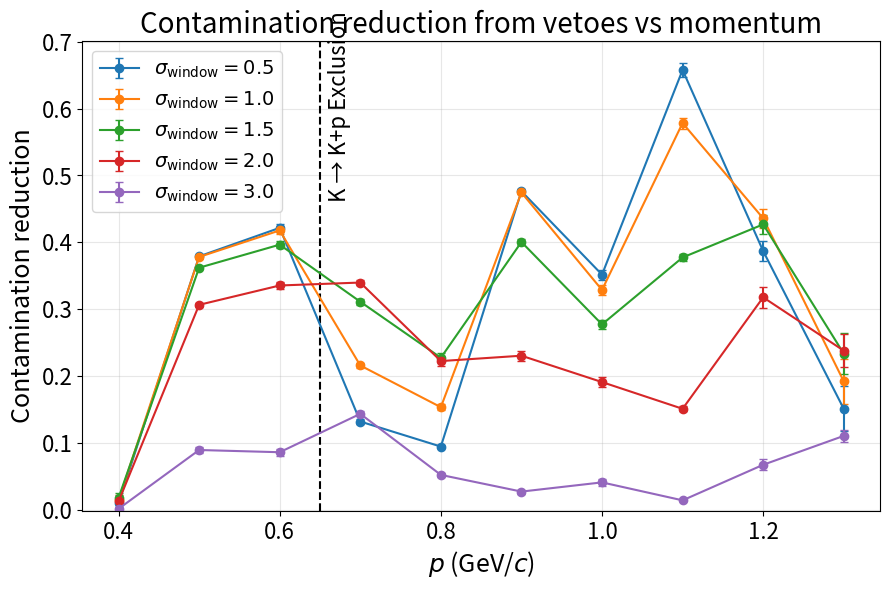

This chart was generated by the following Python code:
import numpy as np
import matplotlib.pyplot as plt

# momentum-bin centers [GeV/c]
P_CENTERS = np.array([0.40, 0.50, 0.60, 0.70, 0.80, 0.90, 1.00, 1.10, 1.20, 1.30], dtype=float)

# half-width of each momentum bin
P_ERR = np.array([0.00] * 10, dtype=float)

# nSigma windows
NSIGMA_WINDOWS = [0.5, 1.0, 1.5, 2.0, 3.0]

DATA = {
    0.5: {
        "yield": [65013.072547, 106357.005285, 78386.967561, 70327.284774, 53833.739782, 41120.299542, 15718.021611, 29261.752919, 19544.604272, 12633.957183],
        "yield_err": [299.693662, 618.028111, 829.076639, 299.393663, 308.812943, 309.850640, 504.484679, 380.004971, 296.458288, 187.999573],

        "no_veto": {
            "cont": [0.024512, 0.581808, 0.702450, 0.174662, 0.126509, 0.550888, 0.862739, 0.762053, 0.456986, 0.259749],
            "cont_err": [0.000679, 0.001424, 0.003862, 0.003628, 0.001975, 0.002305, 0.003519, 0.002446, 0.012805, 0.029945],
        },
        "veto": {
            "cont": [0.014914, 0.202886, 0.280829, 0.042942, 0.032283, 0.074491, 0.511166, 0.104141, 0.070094, 0.108948],
            "cont_err": [0.000501, 0.002091, 0.004973, 0.001054, 0.000976, 0.001280, 0.006596, 0.009475, 0.007284, 0.015002],
        },
    },

    1.0: {
        "yield": [115907.163169, 189616.307657, 139750.525294, 125381.492556, 95976.329322, 73310.444837, 28022.537994, 52168.689117, 34844.678888, 22524.179819],
        "yield_err": [534.302424, 1101.838173, 1478.101519, 533.767576, 550.560537, 552.410574, 899.409700, 677.483719, 528.534305, 335.171009],

        "no_veto": {
            "cont": [0.070704, 0.602438, 0.739095, 0.299554, 0.233625, 0.601531, 0.870461, 0.771062, 0.559043, 0.352306],
            "cont_err": [0.001913, 0.001382, 0.003094, 0.004124, 0.003520, 0.001868, 0.003333, 0.002357, 0.009955, 0.029426],
        },
        "veto": {
            "cont": [0.056814, 0.224391, 0.321325, 0.083913, 0.080451, 0.126999, 0.541820, 0.192547, 0.123200, 0.160454],
            "cont_err": [0.001728, 0.002145, 0.004990, 0.001554, 0.002131, 0.001987, 0.006123, 0.007913, 0.009790, 0.017140],
        },
    },

    1.5: {
        "yield": [147095.125923, 240637.712884, 177354.190664, 159118.780338, 121801.361203, 93036.606366, 35562.761112, 66206.088434, 44220.583860, 28584.920692],
        "yield_err": [678.070968, 1398.317587, 1875.824782, 677.392205, 698.703767, 701.051607, 1141.420249, 859.779070, 670.750781, 425.357851],

        "no_veto": {
            "cont": [0.224411, 0.634332, 0.780998, 0.481543, 0.435840, 0.679037, 0.882671, 0.798643, 0.668721, 0.489977],
            "cont_err": [0.005279, 0.001315, 0.002335, 0.003771, 0.004963, 0.001592, 0.003042, 0.002138, 0.007066, 0.025110],
        },
        "veto": {
            "cont": [0.207041, 0.272389, 0.384550, 0.170489, 0.208668, 0.278592, 0.605559, 0.421342, 0.241944, 0.256570],
            "cont_err": [0.004822, 0.002242, 0.005030, 0.002253, 0.004280, 0.004753, 0.005712, 0.005382, 0.012758, 0.018617],
        },
    },

    2.0: {
        "yield": [162055.162606, 265111.324700, 195391.669346, 175301.660469, 134188.942506, 102498.721683, 39179.605704, 72939.455738, 48717.956240, 31492.096979],
        "yield_err": [747.032916, 1540.530881, 2066.602059, 746.285122, 769.764136, 772.350759, 1257.506276, 947.221304, 738.968243, 468.618081],

        "no_veto": {
            "cont": [0.516668, 0.678026, 0.819041, 0.653764, 0.662165, 0.775363, 0.899939, 0.856386, 0.762448, 0.637801],
            "cont_err": [0.007318, 0.001279, 0.001836, 0.002669, 0.004387, 0.002030, 0.002673, 0.001767, 0.005190, 0.017382],
        },
        "veto": {
            "cont": [0.504618, 0.371646, 0.483687, 0.314027, 0.439952, 0.545120, 0.709176, 0.705617, 0.444838, 0.399979],
            "cont_err": [0.006627, 0.002771, 0.005368, 0.002926, 0.006031, 0.006977, 0.006677, 0.003629, 0.014406, 0.016987],
        },
    },

    3.0: {
        "yield": [169321.834886, 276999.110831, 204153.175025, 183162.315424, 140206.073051, 107094.839497, 40936.447944, 76210.114400, 50902.505109, 32904.225692],
        "yield_err": [780.530420, 1609.609415, 2159.270010, 779.749093, 804.280924, 806.983533, 1313.893779, 989.695402, 772.104121, 489.631260],

        "no_veto": {
            "cont": [0.910391, 0.815535, 0.898586, 0.859162, 0.910063, 0.931014, 0.947510, 0.957560, 0.903452, 0.856812],
            "cont_err": [0.002016, 0.001898, 0.001754, 0.001189, 0.001599, 0.001463, 0.002113, 0.000682, 0.003337, 0.005064],
        },
        "veto": {
            "cont": [0.909354, 0.726437, 0.812823, 0.715934, 0.858234, 0.904165, 0.906878, 0.943818, 0.836482, 0.746584],
            "cont_err": [0.001856, 0.003831, 0.005240, 0.003360, 0.003142, 0.002543, 0.004767, 0.000733, 0.007600, 0.007695],
        },
    },
}


def arr(x):
    return np.array(x, dtype=float)

def validate():
    for ns in NSIGMA_WINDOWS:
        if ns not in DATA:
            raise ValueError(f"Missing window {ns}")

        for key in ["yield", "yield_err"]:
            if key not in DATA[ns]:
                raise ValueError(f"Missing '{key}' for nsigma={ns}")
            if len(DATA[ns][key]) != len(P_CENTERS):
                raise ValueError(f"Wrong length for {key} at nsigma={ns}")

        for cfg in ["no_veto", "veto"]:
            if cfg not in DATA[ns]:
                raise ValueError(f"Missing '{cfg}' for nsigma={ns}")
            for key in ["cont", "cont_err"]:
                if key not in DATA[ns][cfg]:
                    raise ValueError(f"Missing '{key}' in {cfg} for nsigma={ns}")
                if len(DATA[ns][cfg][key]) != len(P_CENTERS):
                    raise ValueError(f"Wrong length for {cfg}/{key} at nsigma={ns}")

def weighted_constant_fit(y, yerr):
    y = arr(y)
    yerr = arr(yerr)
    mask = np.isfinite(y) & np.isfinite(yerr) & (yerr > 0)
    if np.sum(mask) == 0:
        return np.nan, np.nan
    w = 1.0 / yerr[mask]**2
    c = np.sum(w * y[mask]) / np.sum(w)
    c_err = np.sqrt(1.0 / np.sum(w))
    return c, c_err

def yield_weighted_average(cont, cont_err, yld, yld_err):
    cont = arr(cont)
    cont_err = arr(cont_err)
    yld = arr(yld)
    yld_err = arr(yld_err)

    mask = np.isfinite(cont) & np.isfinite(cont_err) & np.isfinite(yld) & np.isfinite(yld_err) & (yld >= 0)
    if np.sum(mask) == 0:
        return np.nan, np.nan

    cont = cont[mask]
    cont_err = cont_err[mask]
    yld = yld[mask]
    yld_err = yld_err[mask]

    S = np.sum(yld)
    if S <= 0:
        return np.nan, np.nan

    C = np.sum(cont * yld) / S

    var = 0.0
    for ci, sci, Yi, sYi in zip(cont, cont_err, yld, yld_err):
        dC_dci = Yi / S
        dC_dYi = (ci - C) / S
        var += (dC_dci * sci)**2 + (dC_dYi * sYi)**2

    return C, np.sqrt(var)

def plot_cont_vs_momentum(nsigma=2.0, show_no_veto=True, show_veto=True, title_size=20, label_size=18, tick_size=16, legend_size=14):
    plt.figure(figsize=(8, 5))

    ymax_candidates = []

    if show_no_veto:
        y_no_veto = arr(DATA[nsigma]["no_veto"]["cont"])
        yerr_no_veto = arr(DATA[nsigma]["no_veto"]["cont_err"])
        plt.errorbar(
            P_CENTERS,
            y_no_veto,
            yerr=yerr_no_veto,
            fmt="o-",
            capsize=3,
            label="No Exclusion"
        )
        ymax_candidates.append(np.max(y_no_veto + yerr_no_veto))

    if show_veto:
        y_veto = arr(DATA[nsigma]["veto"]["cont"])
        yerr_veto = arr(DATA[nsigma]["veto"]["cont_err"])
        plt.errorbar(
            P_CENTERS,
            y_veto,
            yerr=yerr_veto,
            fmt="o-",
            capsize=3,
            label="Exclusion"
        )
        ymax_candidates.append(np.max(y_veto + yerr_veto))

    ymax = max(ymax_candidates) if ymax_candidates else 1.0
    y_position = 0.7 * ymax

    plt.xlabel(r"$p$ (GeV/$c$)", fontsize=label_size)
    plt.ylabel("Electron contamination", fontsize=label_size)
    plt.title(rf"Contamination vs momentum ($\sigma_{{\mathrm{{window}}}} = {nsigma}$)",fontsize=title_size)

    plt.axvline(x=0.65, linestyle="--", linewidth=1.5, color="black")
    plt.text(0.66, y_position, "K → K+p exclusion", rotation=90, fontsize=16)

    plt.xticks(fontsize=tick_size)
    plt.yticks(fontsize=tick_size)
    plt.ylim(0, 1.05 * ymax)
    plt.grid(True, alpha=0.3)
    plt.legend(fontsize=legend_size)
    plt.tight_layout()
    plt.show()
    
def plot_cont_vs_momentum_all_windows(cfg="no_Exclusion", title_size=20, label_size=18, tick_size=16, legend_size=14, marker_size=6, line_width=1.5):
    cfg_map = {
        "no_Exclusion": "no_veto",
        "Exclusion": "veto",
        "no_veto": "no_veto",
        "veto": "veto",
    }

    if cfg not in cfg_map:
        raise ValueError(f"Unknown cfg='{cfg}'. Use one of: {list(cfg_map.keys())}")

    data_key = cfg_map[cfg]

    plt.figure(figsize=(9, 6))

    ymax = 0.0

    for ns in NSIGMA_WINDOWS:
        y = arr(DATA[ns][data_key]["cont"])
        yerr = arr(DATA[ns][data_key]["cont_err"])

        plt.errorbar(
            P_CENTERS,
            y,
            yerr=yerr,
            fmt="o-",
            capsize=3,
            markersize=marker_size,
            linewidth=line_width,
            label=rf"$\sigma_{{\mathrm{{window}}}} = {ns}$"
        )

        ymax = max(ymax, np.max(y + yerr))

    y_position = 0.72 * ymax

    plt.xlabel(r"$p$ (GeV/$c$)", fontsize=label_size)
    plt.ylabel("Electron contamination", fontsize=label_size)
    plt.title(f"Contamination vs momentum ({cfg.replace('_', ' ')})", fontsize=title_size)

    plt.axvline(x=0.65, linestyle="--", linewidth=1.5, color="black")
    plt.text(0.66, y_position, "K → K+p Exclusion", rotation=90, fontsize=16)

    plt.xticks(fontsize=tick_size)
    plt.yticks(fontsize=tick_size)
    plt.ylim(0, 1.05 * ymax)
    plt.grid(True, alpha=0.3)
    plt.legend(fontsize=legend_size)
    plt.tight_layout()
    plt.show()

def plot_avg_cont_vs_nsigma(mode="yield_weighted", show_no_veto=True, show_veto=True, title_size=20, label_size=18, tick_size=16, legend_size=14, marker_size=6, line_width=1.5):
    plt.figure(figsize=(8, 5))

    if show_no_veto:
        vals, errs = [], []
        for ns in NSIGMA_WINDOWS:
            if mode == "yield_weighted":
                v, e = yield_weighted_average(
                    DATA[ns]["no_veto"]["cont"],
                    DATA[ns]["no_veto"]["cont_err"],
                    DATA[ns]["yield"],
                    DATA[ns]["yield_err"]
                )
            else:
                v, e = weighted_constant_fit(
                    DATA[ns]["no_veto"]["cont"],
                    DATA[ns]["no_veto"]["cont_err"]
                )
            vals.append(v)
            errs.append(e)

        plt.errorbar(
            NSIGMA_WINDOWS,
            vals,
            yerr=errs,
            fmt="o-",
            capsize=4,
            markersize=marker_size,
            linewidth=line_width,
            label="No Exclusion"
        )

    if show_veto:
        vals, errs = [], []
        for ns in NSIGMA_WINDOWS:
            if mode == "yield_weighted":
                v, e = yield_weighted_average(
                    DATA[ns]["veto"]["cont"],
                    DATA[ns]["veto"]["cont_err"],
                    DATA[ns]["yield"],
                    DATA[ns]["yield_err"]
                )
            else:
                v, e = weighted_constant_fit(
                    DATA[ns]["veto"]["cont"],
                    DATA[ns]["veto"]["cont_err"]
                )
            vals.append(v)
            errs.append(e)

        plt.errorbar(
            NSIGMA_WINDOWS,
            vals,
            yerr=errs,
            fmt="o-",
            capsize=4,
            markersize=marker_size,
            linewidth=line_width,
            label="Exclusion"
        )

    plt.xlabel(r"$\sigma_{\mathrm{window}}$", fontsize=label_size)
    plt.ylabel("Average electron contamination", fontsize=label_size)
    plt.title(f"Yield-weighted average contamination vs selection window", fontsize=title_size)

    plt.xticks(fontsize=tick_size)
    plt.yticks(fontsize=tick_size)

    plt.ylim(bottom=0)
    plt.grid(True, alpha=0.3)
    plt.legend(fontsize=legend_size)
    plt.tight_layout()
    plt.show()

def plot_contamination_difference_all_windows(
    title_size=20,
    label_size=18,
    tick_size=16,
    legend_size=14,
    marker_size=6,
    line_width=1.5,
):
    plt.figure(figsize=(9, 6))

    ymax = 0.0
    ymin = 0.0

    for ns in NSIGMA_WINDOWS:
        cont_before = arr(DATA[ns]["no_veto"]["cont"])
        err_before  = arr(DATA[ns]["no_veto"]["cont_err"])

        cont_after = arr(DATA[ns]["veto"]["cont"])
        err_after  = arr(DATA[ns]["veto"]["cont_err"])

        delta_cont = cont_before - cont_after
        delta_err = np.sqrt(err_before**2 + err_after**2)

        plt.errorbar(
            P_CENTERS,
            delta_cont,
            yerr=delta_err,
            fmt="o-",
            capsize=3,
            markersize=marker_size,
            linewidth=line_width,
            label=rf"$\sigma_{{\mathrm{{window}}}} = {ns}$"
        )

        ymax = max(ymax, np.max(delta_cont + delta_err))
        ymin = min(ymin, np.min(delta_cont - delta_err))

    plt.xlabel(r"$p$ (GeV/$c$)", fontsize=label_size)
    plt.ylabel("Contamination reduction", fontsize=label_size)
    plt.title("Contamination reduction from vetoes vs momentum", fontsize=title_size)

    plt.axvline(x=0.65, linestyle="--", linewidth=1.5, color="black")
    plt.text(0.66, ymax*0.7, "K → K+p Exclusion", rotation=90, fontsize=16)

    plt.xticks(fontsize=tick_size)
    plt.yticks(fontsize=tick_size)
    plt.ylim(1.05 * ymin, 1.05 * ymax)
    plt.grid(True, alpha=0.3)
    plt.legend(fontsize=legend_size)
    plt.tight_layout()
    plt.show()

validate()

#plot_cont_vs_momentum_all_windows(cfg="no_Exclusion")
#plot_cont_vs_momentum_all_windows(cfg="Exclusion")
#
#plot_cont_vs_momentum(nsigma=0.5, show_no_veto=True, show_veto=True)
#plot_cont_vs_momentum(nsigma=1.0, show_no_veto=True, show_veto=True)
#plot_cont_vs_momentum(nsigma=1.5, show_no_veto=True, show_veto=True)
#plot_cont_vs_momentum(nsigma=2.0, show_no_veto=True, show_veto=True)
#plot_cont_vs_momentum(nsigma=3.0, show_no_veto=True, show_veto=True)
#
#plot_avg_cont_vs_nsigma(mode="yield_weighted", show_no_veto=True, show_veto=True)

plot_contamination_difference_all_windows()
